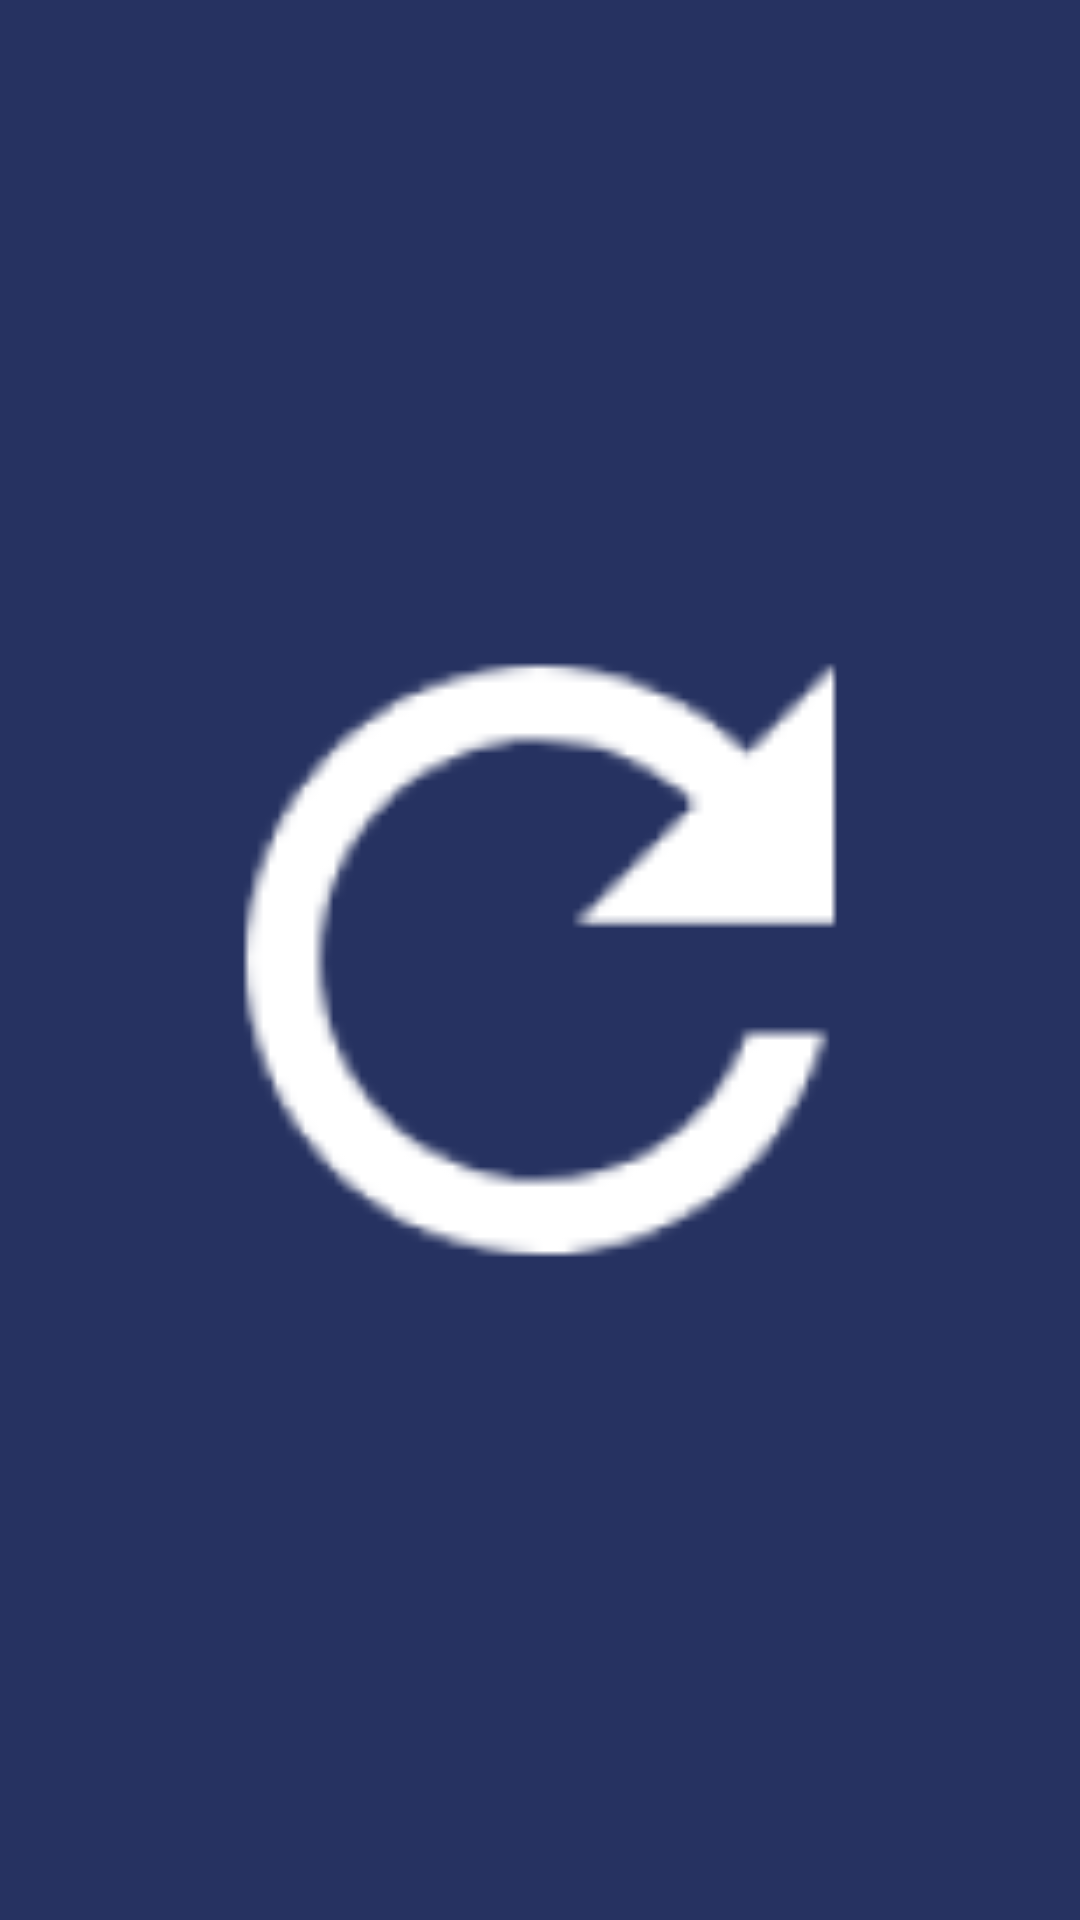

Produce the Android XML layout that renders to this screen, including the resource entries it uses.
<!-- AndroidManifest.xml: application theme AppTheme -->
<!-- res/layout/iv_refresh.xml -->
<?xml version="1.0" encoding="utf-8"?>
<ImageView
    xmlns:android="http://schemas.android.com/apk/res/android"
    style="@android:style/Widget.ActionButton"
    android:layout_width="wrap_content"
    android:layout_height="wrap_content"
    android:paddingTop="8dp"
    android:paddingBottom="8dp"
    android:contentDescription="@string/app_name"
    android:src="@mipmap/ic_menu_refresh" />
<!-- resources referenced by this layout -->
<resources>
  <!-- mipmap ic_menu_refresh: png bitmap (mipmap-hdpi, 968 bytes) -->
  <string name="app_name">Home lights</string>
  <style name="AppTheme" parent="Theme.AppCompat">
          <item name="colorPrimary">@color/colorPrimary</item>
          <item name="colorPrimaryDark">@color/colorPrimaryDark</item>
          <item name="colorAccent">@color/colorAccent</item>
  
          <item name="android:colorBackground">@color/colorPrimaryDark</item>
  
          
          <item name="md_color_button_text">@color/colorAccent</item>
          <item name="md_corner_radius">@dimen/corner_radius_dialog</item>
          <item name="colorBackgroundFloating">@color/colorPrimary</item>
  
          
          <item name="android:windowSharedElementsUseOverlay">false</item>
      </style>
  <color name="colorPrimary">#2E5398</color>
  <color name="colorPrimaryDark">#263261</color>
  <color name="colorAccent">#8BC34A</color>
  <dimen name="corner_radius_dialog">10dp</dimen>
</resources>
